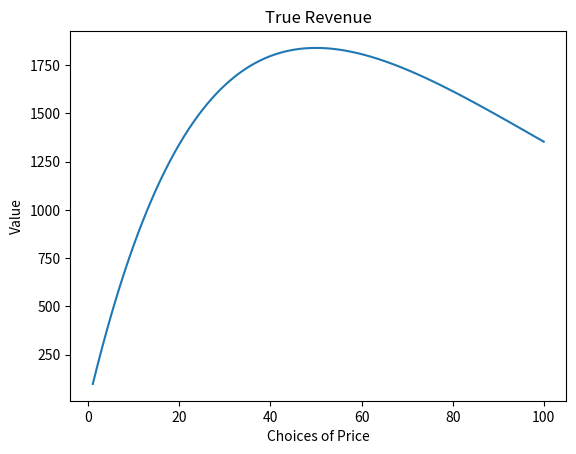
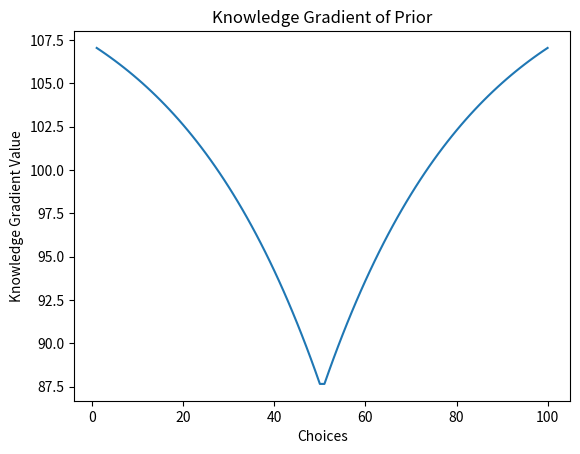

The matplotlib source for these figures, in order: (Note: this script raises an exception after producing the figures.)
import numpy as np
from scipy.stats import norm
import matplotlib.pyplot as plt

# In[Functions]:
    
# Knowledge Gradient with Correlated Beliefs (KGCB)

# notation for the following:
# K is the number of alternatives.
# M is the number of time-steps
# K x M stands for a matrix with K rows and M columns

# This function takes in
# mu:     true values for the mean (K x 1)
# mu_0:   prior for the mean (K x 1)
# beta_w: measurement precision (1/lambda(x)) (K x 1)
# cov_m:   initial covariance matrix (K,K)
# m:      how many measurements will be made (scalar)


# And returns
# mu_est:     Final estimates for the means (K x 1)
# oc:         Opportunity cost at each iteration (1 x M)
# choices:    Alternatives picked at each iteration (1 x M)
# mu_est_all:  Estimates at each iteration (K x M)



def kgcb(mu, mu_0, beta_w, cov_m, m):
    kk = len(mu_0) # number of available choices
    mu_est = mu_0.copy()
    oc = []
    choices = []
    mu_est_all = []
    # try the kgcb for M number of times
    for k in range(m):
        # py is the KG for alternatives
        ##THIS IS THE CODE TO COPY FOR THE POLICY##
        py = []
        # loop over all choices
        for iter1 in range(kk):
            a = mu_est.copy()
            b = np.divide(cov_m[iter1], np.sqrt(1/beta_w[iter1]+cov_m[iter1][iter1]))
            kg = EmaxAffine(a,b)
            py.append(kg)
    
        # THIS SHOULD BE x = np.argmax([(82-n)*py[i]+mu_est[i] for i in range(100)]
        
        
        ## THIS STUFF IS FOR UPDATING EQUATIONS

        # max_value is the best estimated value of the KG
        # x is the argument that produces max_value

        # observe the outcome of the decision
        # w_k=mu_k+Z*SigmaW_k where SigmaW is standard deviation of the
        # error for each observation
        w_k = mu[x]+np.random.randn()/np.sqrt(beta_w[x])

        # updating equations for Normal-Normal model with covariance
        addscalar = (w_k - mu_est[x])/(1/beta_w[x] + cov_m[x][x])
        # cov_m_x is the x-th column of the covariance matrix cov_m
        cov_m_x = np.array([row[x] for row in cov_m])
        mu_est = np.add(mu_est, np.multiply(addscalar, cov_m_x))
        cov_m = np.subtract(cov_m, np.divide(np.outer(cov_m_x, cov_m_x), 1/beta_w[x] + cov_m[x][x]))

        # pick the best one to compare OC
        max_choice = np.argmax(mu_est)

        # calculate the opportunity cost
        o_cost = np.max(mu)-mu[max_choice]

        # update the OC vector
        oc.append(o_cost)
        # update the choice vector
        choices.append(x)
        # update the matrix of estimate
        mu_est_all.append(mu_est)
        del py[:]
    return mu_est, oc, choices, mu_est_all



# Get Knowledge Gradient Prior
def Get_kg(mu_0, beta_w, cov_m):
    kk = len(mu_0) # number of available choices
    # py is the KG for alternatives
    py = []
    for iter1 in range(kk):
        a = mu_0
        b = np.divide(cov_m[iter1], np.sqrt(1/beta_w[iter1]+cov_m[iter1][iter1]))
        kg = EmaxAffine(a,b)
        py.append(kg)
    return(py)



# Online Learning ALgorithm
def Online_kgcb(mu, mu_0, beta_w, cov_m, m):
    kk = len(mu_0) # number of available choices
    mu_est = mu_0.copy()
    oc = []
    choices = []
    mu_est_all = []
    # try the kgcb for M number of times
    for k in range(m):
        # py is the KG for alternatives
        py = []
        for iter1 in range(kk):
            a = mu_est.copy()
            b = np.divide(cov_m[iter1], np.sqrt(1/beta_w[iter1]+cov_m[iter1][iter1]))
            #kg = EmaxAffine(a,b)
            online_kg = a[iter1] + (m-k-1)*EmaxAffine(a,b)
            py.append(online_kg)
    
        x = np.argmax(py)

        # max_value is the best estimated value of the KG
        # x is the argument that produces max_value

        # observe the outcome of the decision
        # w_k=mu_k+Z*SigmaW_k where SigmaW is standard deviation of the
        # error for each observation
        w_k = mu[x]+np.random.randn()/np.sqrt(beta_w[x])

        # updating equations for Normal-Normal model with covariance
        addscalar = (w_k - mu_est[x])/(1/beta_w[x] + cov_m[x][x])
        # cov_m_x is the x-th column of the covariance matrix cov_m
        cov_m_x = np.array([row[x] for row in cov_m])
        mu_est = np.add(mu_est, np.multiply(addscalar, cov_m_x))
        cov_m = np.subtract(cov_m, np.divide(np.outer(cov_m_x, cov_m_x), 1/beta_w[x] + cov_m[x][x]))

        # pick the best one to compare OC
        max_choice = np.argmax(mu_est)

        # calculate the opportunity cost
        o_cost = np.max(mu)-mu[max_choice]

        # update the OC vector
        oc.append(o_cost)
        # update the choice vector
        choices.append(x)
        # update the matrix of estimate
        mu_est_all.append(mu_est)
        del py[:]
    return mu_est, oc, choices, mu_est_all
    

# Calculate the KG value defined by
# E[max_x a_x + b_x Z]-max_x a_x, where Z is a standard
# normal random variable and a,b are 1xM input vectors.
def EmaxAffine(a, b):
    a, b = AffineBreakpointsPrep(a, b)

    c, keep = AffineBreakpoints(a, b)
    keep = [int(keep[i]) for i in range(len(keep))]
    a = a[keep]
    b = b[keep]
    c = np.insert(c[np.add(keep, 1)], 0, 0)
    M = len(keep)

    logbdiff = np.log(np.diff(b))

    if M == 1:
        logy = np.log(a)
    elif M >= 2:
        logy = LogSumExp(np.add(logbdiff, LogEI(-np.absolute(c[1:M]))))

    y = np.exp(logy)
    return y


# Prepares vectors for passing to AffineEmaxBreakpoints, changing their
# order and removing elements with duplicate slope.
def AffineBreakpointsPrep(a, b):
    a = np.array(a)
    b = np.array(b)

    # Sort the pairs (a_i,b_i) in ascending order of slope (b_i),
    # breaking ties in slope with the y-intercept (a_i).
    order = np.lexsort((a, b))
    a = a[order]
    b = b[order]

    # Then, from each pair of indices with the b component equal, remove
    # the one with smaller a component.  This code works because the sort
    # above enforced the condition: if b(i) == b(i+1), then a(i) <= a(i+1).
    keep = [i for i in range(len(b) - 1) if b[i] < b[i + 1]]
    keep.append(len(b) - 1)

    # Note that the elements of keep are in ascending order.
    # This makes it so that b(keep) is still sorted in ascending order.
    a = a[keep]
    b = b[keep]
    return a, b


# Inputs are two M-vectors, a and b.
# Requires that the b vector is sorted in increasing order.
# Also requires that the elements of b all be unique.
# This function is used in AffineEmax, and the preparation of generic
# vectors a and b to satisfy the input requirements of this function are
# shown there.

# The output is an (M+1)-vector c and a vector A ("A" is for accept).  Think of
# A as a set which is a subset of {1,...,M}.  This output has the property
# that, for any i in {1,...,M} and any real number z,
#   i \in argmax_j a_j + b_j z
# iff
#   i \in A and z \in [c(j+1),c(i+1)],
#   where j = sup {0,1,...,i-1} \cap A.
def AffineBreakpoints(a, b):
    # Preallocate for speed.  Instead of resizing the array A whenever we add
    # to it or delete from it, we keep it the maximal size, and keep a length
    # indicator Alen telling us how many of its entries are good.  When the
    # function ends, we remove the unused elements from A before passing
    # it.
    M = len(a)
    c = np.array([None] * (M + 1))
    A = np.array([None] * M)

    # Step 0
    c[0] = -float("inf")
    c[1] = float("inf")
    A[0] = 0
    Alen = 0

    for i in range(M - 1):
        c[i + 2] = float("inf")
        while True:
            j = A[Alen]  # jindex = Alen
            c[1 + j] = (a[j] - a[i + 1]) / (b[i + 1] - b[j])
            if Alen > 0 and c[1 + j] < c[1 + A[Alen - 1]]:
                Alen -= 1  # Remove last element j
                # continue in while loop
            else:
                break  # quit while loop
        A[Alen+1] = i + 1
        Alen += 1
    A = A[0:Alen+1]
    return c, A


# Returns the log of E[(s+Z)^+], where s is a constant and Z is a standard
# normal random variable.  For large negative arguments E[(s+Z)^+] function
# is close to 0.  For large positive arguments, the function is close to the
# argument.  For s large enough, s>-10, we use the formula
# E[(s+Z)^+] = s*normcdf(s) + normpdf(s).  For smaller s we use an asymptotic
# approximation based on Mill's ratio.  EI stands for "expected improvement",
# since E[(s+Z)^+] would be the log of the expected improvement by measuring
# an alternative with excess predictive mean s over the best other measured
# alternative, and predictive variance 0.
def LogEI(s):
# Use the asymptotic approximation for these large negative s.  The
# approximation is derived via:
#   s*normcdf(s) + normpdf(s) = normpdf(s)*[1-|s|normcdf(-|s|)/normpdf(s)]
# and noting that normcdf(-|s|)/normpdf(s) is the Mill's ratio at |s|, which is
# asymptotically approximated by |s|/(s^2+1) [Gordon 1941, also documented in
# Frazier,Powell,Dayanik 2009 on page 14].  This gives,
#   s*normcdf(s) + normpdf(s) = normpdf(s)*[1-s^2/(s^2+1)] = normpdf(s)/(s^2+1).
    n = len(s)
    s = np.array(s)
    logy = np.array([None]*n)
    index = [i for i in range(n) if s[i] < -10]
    if len(index) > 0:
        logy[index] = np.subtract(LogNormPDF(s[index]), np.log(np.add(np.power(s[index], 2), 1).astype(float)))
    # Use straightforward routines for s in the more numerically stable region.
    index = [i for i in range(n) if s[i] >= -10]
    if len(index) > 0:
        s_norm_cdf = [norm.cdf(s[i]) for i in index]
        s_norm_pdf = [norm.pdf(s[i]) for i in index]
        logy[index] = np.log(np.add(np.multiply(s[index], s_norm_cdf), s_norm_pdf).astype(float))
    return logy


# logy = LogNormPDF(z)
# Returns the log of the normal pdf evaluated at z.  z can be a vector or a scalar.
def LogNormPDF(z):
    # log of 1/sqrt(2pi)
    cons = -0.5*np.log(2*np.pi)
    logy = cons - np.divide(np.power(z, 2), 2)
    return logy


# function y=LogSumExp(x)
# Computes log(sum(exp(x))) for a vector x, but in a numerically careful way.
def LogSumExp(x):
    xmax = np.max(x)
    diff_max = x-xmax
    y = xmax + np.log(np.sum(np.exp(diff_max.astype(float))))
    return y


# KGCB Run

# THIS PART GENERATES THE TRUTH FOR A GAUSSIAN PROCESS
# SPITS OUT
# x (THE ALTERNATIVES)
# mu_0 (PRIOR BELIEF ABOUT MEAN)
# mu (THE MEAN (TRUTH))
# covM (THE COVARIANCE MATRIX)

# In[Main Function Part a]:
    
# Let's generate a so called Gaussian Process with zero mean on [1,100]
if __name__=='__main__':
    x = list(range(100)) # domain of the problem
    # Prior belief of revenue is 1400 uniformly
    mu_0 = [1400]*100 # our prior beliefs about the mean

    # this is the main parameter (rho is between 0 and 1)
    # you can play around with the values to see what happens as rho changes
    #rho = 0.10
    # We don't really need rho for this new model
    
    # variance of individual components in mu
    var_mu = 400**2

    # generate the covariance matrix
    M = len(x)
    covM = [[var_mu for i in range(M)] for j in range(M)]

    # the matrix will be symmetric
    # instead of looping over all elements, just loop over the first half
    for i in range(M):
        for j in range(i,M):
            if i != j:
                # We update the covariance initial to match the question
                covM[i][j] = var_mu*np.exp(-(np.absolute(i-j)*0.03))
                covM[j][i] = covM[i][j]

    # generate the truth using the formula given in the question
    price_list = list(range(1,101))
    mu = [p*100*np.exp(-0.02*p) for p in price_list]

    # To see what the functions looks like in the domain [1,100]
    plt.figure(1)
    plt.plot(price_list, mu)
    plt.title('True Revenue')
    plt.xlabel('Choices of Price')
    plt.ylabel('Value')
    # In[Part b]:

    # THIS PART RUNS THE KGCB ON THE VALUES GENERATED BY ABOVE

    # Set the measurement variance
    var_w = 400**2
    beta_W = np.multiply(1/var_w, [1]*M)
    # Precision(Beta)=1/Variance
    
    # Compute Knowledge Gradient
    KG_0 = Get_kg(mu_0, beta_W, covM)
    plt.figure(2)
    plt.plot(price_list, KG_0)
    plt.title('Knowledge Gradient of Prior')
    plt.xlabel('Choices')
    plt.ylabel('Knowledge Gradient Value')
    # In[ Part c]:
    # Repeat this 50 times measurement for 20 simulations
    S = 20
    # Also record the price that are tested
    # Run the KGCB on N budget
    N = 50
    
    for i in range(20):
        # The simple function to run KGCB
        mu_est, oc, choices, mu_est_all = kgcb(mu, mu_0, beta_W, covM, N)
        #mu_est_rec.append(mu_est)
        #choices_rec.append(choices)
        plt.figure(3)
        plt.plot(list(range(0,50)), oc)
        plt.title('Opportunity Cost for Each Path')
        plt.xlabel('Time')
        plt.ylabel('Opportunity Cost Value')
        plt.figure(4)
        plt.plot(list(range(0,50)), choices)
        plt.title('Price Tested Each Time')
        plt.xlabel('Time')
        plt.ylabel('Choices of Price')
    # In[Part d]:
    for i in range(20):
        # The simple function to run KGCB
        mu_est, oc, choices, mu_est_all = Online_kgcb(mu, mu_0, beta_W, covM, N)
        #mu_est_rec.append(mu_est)
        #choices_rec.append(choices)
        plt.figure(5)
        plt.plot(list(range(0,50)), oc)
        plt.title('Online KG Opportunity Cost for Each Path')
        plt.xlabel('Time')
        plt.ylabel('Opportunity Cost Value')
        plt.figure(6)
        plt.plot(list(range(0,50)), choices)
        plt.title('Online KG Price Tested Each Time')
        plt.xlabel('Time')
        plt.ylabel('Choices of Price')
        
        
        
    # The following codes are not required for answering Question 1
    # all the plots are saved as .pdf files under the same folder containing the source code
    # Plot the final estimates vs. truth
    fig, ax = plt.subplots()
    ax.plot(x, mu, 'r-', linewidth=2, label='Truth') # 'r-' makes it a red line, LineWidth is the thickness
    ax.plot(x, mu_est, 'b--', lineWidth=2, label='Estimate') # 'b--' makes it a blue dashed line
    legend = ax.legend(loc='best')
    plt.xlabel('Choices')
    plt.ylabel('Expected reward')
    plt.savefig('Final estimates and truth.pdf', format='pdf')
    plt.clf()

    # Plot the estimate at the Kth time step vs. truth
    K = 10
    fig, ax = plt.subplots()
    ax.plot(x, mu, 'r-', linewidth=2, label='Truth')
    ax.plot(x, mu_est_all[K-1], 'b--', lineWidth=2, label='Estimate')
    legend = ax.legend(loc='best')
    plt.xlabel('Choices')
    plt.ylabel('Expected reward')
    plt.savefig('The {:d}-th estimates and truth.pdf'.format(K), format='pdf')
    plt.clf()

    # Plot Opportunity Cost vs Time
    plt.plot(list(range(N)), oc, 'g-', lineWidth=1.5)
    plt.xlabel('Iteration')
    plt.ylabel('Opportunity cost')
    plt.savefig('Opportunity cost.pdf', format='pdf')
    plt.clf()
